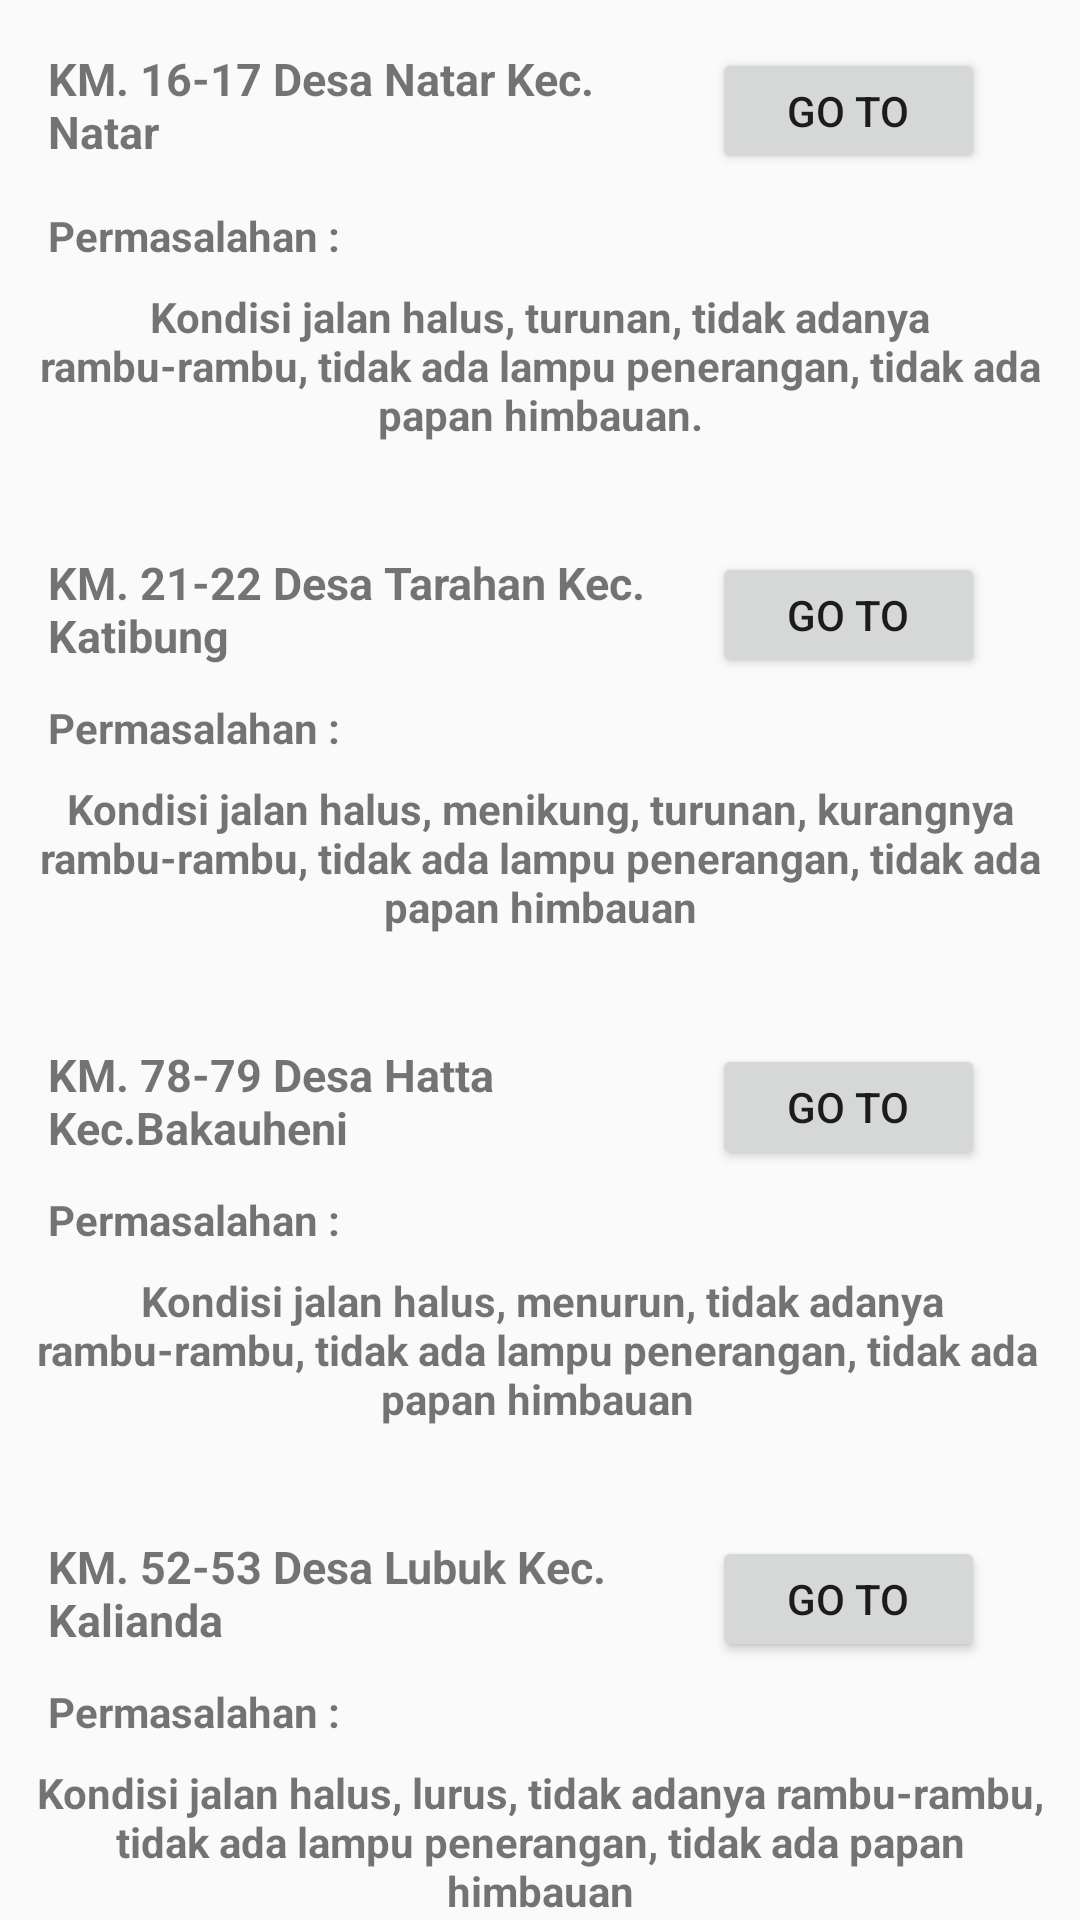

Reconstruct the res/layout file that produces this screen, plus the resources it refers to.
<!-- AndroidManifest.xml: application theme AppTheme -->
<!-- res/layout/fragment_lamsel.xml -->
<?xml version="1.0" encoding="utf-8"?>

<androidx.core.widget.NestedScrollView xmlns:android="http://schemas.android.com/apk/res/android"
    xmlns:app="http://schemas.android.com/apk/res-auto"
    xmlns:tools="http://schemas.android.com/tools"
    android:layout_width="match_parent"
    android:layout_height="match_parent"
    android:fillViewport="true"
    tools:context=".fragment.LamselFragment">

    <androidx.constraintlayout.widget.ConstraintLayout
        android:layout_width="match_parent"
        android:layout_height="match_parent">
    <Button
        android:id="@+id/button2"
        android:layout_width="91dp"
        android:layout_height="42dp"
        android:layout_marginTop="16dp"
        android:layout_marginEnd="16dp"
        android:text="Go To"
        app:layout_constraintEnd_toEndOf="parent"
        app:layout_constraintHorizontal_bias="0.324"
        app:layout_constraintStart_toEndOf="@+id/textView6"
        app:layout_constraintTop_toTopOf="parent" />

        <TextView
            android:id="@+id/textView6"
            android:layout_width="214dp"
            android:layout_height="37dp"
            android:layout_marginStart="16dp"
            android:layout_marginTop="16dp"
            android:text="KM. 16-17 Desa Natar Kec. Natar"
            android:textSize="15sp"
            android:textStyle="bold"
            app:layout_constraintStart_toStartOf="parent"
            app:layout_constraintTop_toTopOf="parent" />

    <TextView
        android:id="@+id/textView7"
        android:layout_width="wrap_content"
        android:layout_height="wrap_content"
        android:layout_marginStart="16dp"
        android:layout_marginTop="16dp"
        android:text="Permasalahan :"
        android:textStyle="bold"
        app:layout_constraintStart_toStartOf="parent"
        app:layout_constraintTop_toBottomOf="@+id/textView6" />

        <TextView
            android:id="@+id/textView8"
            android:layout_width="341dp"
            android:layout_height="72dp"
            android:layout_marginTop="8dp"
            android:text="Kondisi jalan halus, turunan, tidak adanya rambu-rambu, tidak ada lampu penerangan, tidak ada papan himbauan."
            android:textAlignment="center"
            android:textStyle="bold"
            app:layout_constraintEnd_toEndOf="parent"
            app:layout_constraintStart_toStartOf="parent"
            app:layout_constraintTop_toBottomOf="@+id/textView7" />

        <TextView
            android:id="@+id/textView9"
            android:layout_width="214dp"
            android:layout_height="37dp"
            android:layout_marginStart="16dp"
            android:layout_marginTop="16dp"
            android:text="KM. 21-22 Desa Tarahan Kec. Katibung"
            android:textSize="15sp"
            android:textStyle="bold"
            app:layout_constraintStart_toStartOf="parent"
            app:layout_constraintTop_toBottomOf="@+id/textView8" />

    <Button
        android:id="@+id/button1"
        android:layout_width="91dp"
        android:layout_height="42dp"
        android:layout_marginTop="16dp"
        android:layout_marginEnd="16dp"
        android:text="Go To"
        app:layout_constraintEnd_toEndOf="parent"
        app:layout_constraintHorizontal_bias="0.324"
        app:layout_constraintStart_toEndOf="@+id/textView9"
        app:layout_constraintTop_toBottomOf="@+id/textView8" />

    <TextView
        android:id="@+id/textView10"
        android:layout_width="wrap_content"
        android:layout_height="wrap_content"
        android:layout_marginStart="16dp"
        android:layout_marginTop="12dp"
        android:text="Permasalahan :"
        android:textStyle="bold"
        app:layout_constraintStart_toStartOf="parent"
        app:layout_constraintTop_toBottomOf="@+id/textView9" />

        <TextView
            android:id="@+id/textView11"
            android:layout_width="341dp"
            android:layout_height="72dp"
            android:layout_marginTop="8dp"
            android:text="Kondisi jalan halus, menikung, turunan, kurangnya rambu-rambu, tidak ada lampu penerangan, tidak ada papan himbauan"
            android:textAlignment="center"
            android:textStyle="bold"
            app:layout_constraintEnd_toEndOf="parent"
            app:layout_constraintStart_toStartOf="parent"
            app:layout_constraintTop_toBottomOf="@+id/textView10" />

        <TextView
            android:id="@+id/textView13"
            android:layout_width="214dp"
            android:layout_height="37dp"
            android:layout_marginStart="16dp"
            android:layout_marginTop="16dp"
            android:text="KM. 78-79 Desa Hatta Kec.Bakauheni"
            android:textSize="15sp"
            android:textStyle="bold"
            app:layout_constraintStart_toStartOf="parent"
            app:layout_constraintTop_toBottomOf="@+id/textView11" />

        <Button
            android:id="@+id/button3"
            android:layout_width="91dp"
            android:layout_height="42dp"
            android:layout_marginTop="16dp"
            android:layout_marginEnd="16dp"
            android:text="Go To"
            app:layout_constraintEnd_toEndOf="parent"
            app:layout_constraintHorizontal_bias="0.324"
            app:layout_constraintStart_toEndOf="@+id/textView13"
            app:layout_constraintTop_toBottomOf="@+id/textView11" />

        <TextView
            android:id="@+id/textView14"
            android:layout_width="wrap_content"
            android:layout_height="wrap_content"
            android:layout_marginStart="16dp"
            android:layout_marginTop="12dp"
            android:text="Permasalahan :"
            android:textStyle="bold"
            app:layout_constraintStart_toStartOf="parent"
            app:layout_constraintTop_toBottomOf="@+id/textView13" />

        <TextView
            android:id="@+id/textView15"
            android:layout_width="341dp"
            android:layout_height="72dp"
            android:layout_marginTop="8dp"
            android:text=" Kondisi jalan halus, menurun, tidak adanya rambu-rambu, tidak ada lampu penerangan, tidak ada papan himbauan"
            android:textAlignment="center"
            android:textStyle="bold"
            app:layout_constraintEnd_toEndOf="parent"
            app:layout_constraintHorizontal_bias="0.457"
            app:layout_constraintStart_toStartOf="parent"
            app:layout_constraintTop_toBottomOf="@+id/textView14" />

        <TextView
            android:id="@+id/textView19"
            android:layout_width="214dp"
            android:layout_height="37dp"
            android:layout_marginStart="16dp"
            android:layout_marginTop="16dp"
            android:text="KM. 45-46 Desa Munjuk Sempurna"
            android:textSize="15sp"
            android:textStyle="bold"
            app:layout_constraintStart_toStartOf="parent"
            app:layout_constraintTop_toBottomOf="@+id/textView18" />

        <Button
            android:id="@+id/button4"
            android:layout_width="91dp"
            android:layout_height="42dp"
            android:layout_marginTop="16dp"
            android:layout_marginEnd="16dp"
            android:text="Go To"
            app:layout_constraintEnd_toEndOf="parent"
            app:layout_constraintHorizontal_bias="0.324"
            app:layout_constraintStart_toEndOf="@+id/textView16"
            app:layout_constraintTop_toBottomOf="@+id/textView15" />

        <TextView
            android:id="@+id/textView17"
            android:layout_width="wrap_content"
            android:layout_height="wrap_content"
            android:layout_marginStart="16dp"
            android:layout_marginTop="12dp"
            android:text="Permasalahan :"
            android:textStyle="bold"
            app:layout_constraintStart_toStartOf="parent"
            app:layout_constraintTop_toBottomOf="@+id/textView16" />

        <TextView
            android:id="@+id/textView18"
            android:layout_width="341dp"
            android:layout_height="72dp"
            android:layout_marginTop="8dp"
            android:text="Kondisi jalan halus, lurus, tidak adanya rambu-rambu, tidak ada lampu penerangan, tidak ada papan himbauan"
            android:textAlignment="center"
            android:textStyle="bold"
            app:layout_constraintEnd_toEndOf="parent"
            app:layout_constraintStart_toStartOf="parent"
            app:layout_constraintTop_toBottomOf="@+id/textView17" />

        <TextView
            android:id="@+id/textView16"
            android:layout_width="214dp"
            android:layout_height="37dp"
            android:layout_marginStart="16dp"
            android:layout_marginTop="16dp"
            android:text="KM. 52-53 Desa Lubuk Kec. Kalianda"
            android:textSize="15sp"
            android:textStyle="bold"
            app:layout_constraintStart_toStartOf="parent"
            app:layout_constraintTop_toBottomOf="@+id/textView15" />

        <Button
            android:id="@+id/button5"
            android:layout_width="91dp"
            android:layout_height="42dp"
            android:layout_marginTop="16dp"
            android:layout_marginEnd="16dp"
            android:text="Go To"
            app:layout_constraintEnd_toEndOf="parent"
            app:layout_constraintHorizontal_bias="0.324"
            app:layout_constraintStart_toEndOf="@+id/textView19"
            app:layout_constraintTop_toBottomOf="@+id/textView18" />

        <TextView
            android:id="@+id/textView20"
            android:layout_width="wrap_content"
            android:layout_height="wrap_content"
            android:layout_marginStart="16dp"
            android:layout_marginTop="12dp"
            android:text="Permasalahan :"
            android:textStyle="bold"
            app:layout_constraintStart_toStartOf="parent"
            app:layout_constraintTop_toBottomOf="@+id/textView19" />

        <TextView
            android:id="@+id/textView21"
            android:layout_width="341dp"
            android:layout_height="72dp"
            android:layout_marginTop="8dp"
            android:text="Kondisi Jalan Halus Menikung, tidak adanya rambu-rambu, tidak ada lampu penerangan, tidak ada papan himbauan."
            android:textAlignment="center"
            android:textStyle="bold"
            app:layout_constraintEnd_toEndOf="parent"
            app:layout_constraintStart_toStartOf="parent"
            app:layout_constraintTop_toBottomOf="@+id/textView20" />


    </androidx.constraintlayout.widget.ConstraintLayout>
</androidx.core.widget.NestedScrollView>
<!-- resources referenced by this layout -->
<resources>
  <style name="AppTheme" parent="Theme.AppCompat.Light.DarkActionBar">
          
          <item name="colorPrimary">@color/colorPrimary</item>
          <item name="colorPrimaryDark">@color/colorPrimaryDark</item>
          <item name="colorAccent">@color/colorAccent</item>
      </style>
  <!-- not gathered from this repository: default colours our renderer supplied (Android Studio template values) -->
  <color name="colorPrimary">#FF6200EE</color>
  <color name="colorPrimaryDark">#FF3700B3</color>
  <color name="colorAccent">#FF03DAC5</color>
</resources>
